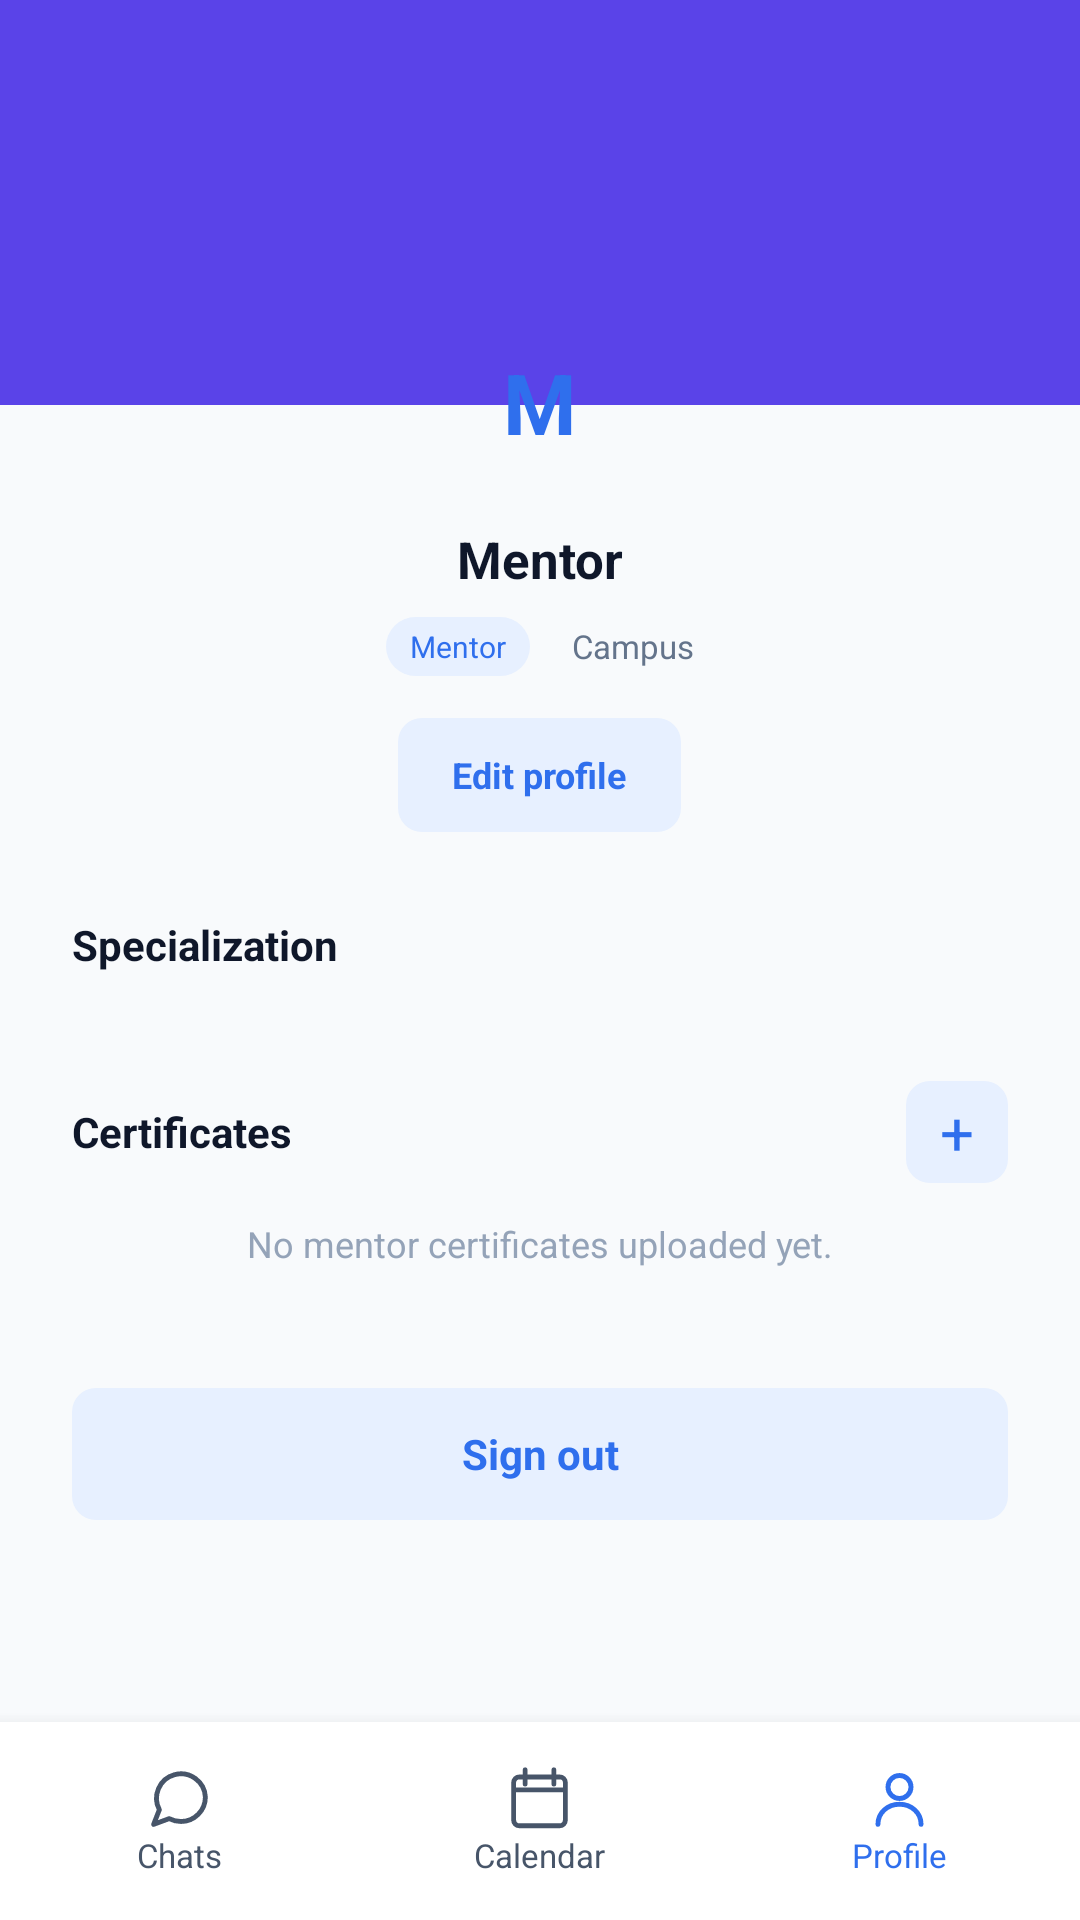

The Android layout XML behind this screen, and the referenced resources:
<!-- AndroidManifest.xml: application theme Theme.CodeLearn -->
<!-- res/layout/activity_mentor_profile.xml -->
<?xml version="1.0" encoding="utf-8"?>
<androidx.constraintlayout.widget.ConstraintLayout
    xmlns:android="http://schemas.android.com/apk/res/android"
    xmlns:app="http://schemas.android.com/apk/res-auto"
    android:layout_width="match_parent"
    android:layout_height="match_parent"
    android:background="#F8FAFC">

    <ScrollView
        android:layout_width="0dp"
        android:layout_height="0dp"
        android:fillViewport="true"
        app:layout_constraintTop_toTopOf="parent"
        app:layout_constraintBottom_toTopOf="@id/bottomNav"
        app:layout_constraintStart_toStartOf="parent"
        app:layout_constraintEnd_toEndOf="parent">

        <LinearLayout
            android:layout_width="match_parent"
            android:layout_height="wrap_content"
            android:orientation="vertical">

            <FrameLayout
                android:layout_width="match_parent"
                android:layout_height="175dp">

                <ImageView
                    android:id="@+id/ivCover"
                    android:layout_width="match_parent"
                    android:layout_height="135dp"
                    android:background="#5A43E8"
                    android:scaleType="centerCrop" />

                <FrameLayout
                    android:layout_width="82dp"
                    android:layout_height="82dp"
                    android:layout_gravity="bottom|center_horizontal">

                    <ImageView
                        android:id="@+id/ivProfile"
                        android:layout_width="match_parent"
                        android:layout_height="match_parent"
                        android:background="@drawable/bg_avatar_circle"
                        android:clipToOutline="true"
                        android:scaleType="centerCrop"
                        android:visibility="gone" />

                    <TextView
                        android:id="@+id/tvProfileInitial"
                        android:layout_width="match_parent"
                        android:layout_height="match_parent"
                        android:background="@drawable/bg_avatar_circle"
                        android:gravity="center"
                        android:text="M"
                        android:textColor="#2F6FED"
                        android:textSize="28sp"
                        android:textStyle="bold" />

                </FrameLayout>

            </FrameLayout>

            <TextView
                android:id="@+id/tvName"
                android:layout_width="match_parent"
                android:layout_height="wrap_content"
                android:gravity="center"
                android:text="Mentor"
                android:textColor="#0F172A"
                android:textSize="17sp"
                android:textStyle="bold" />

            <LinearLayout
                android:layout_width="match_parent"
                android:layout_height="wrap_content"
                android:layout_marginTop="8dp"
                android:gravity="center"
                android:orientation="horizontal">

                <TextView
                    android:layout_width="wrap_content"
                    android:layout_height="wrap_content"
                    android:background="@drawable/bg_role_badge"
                    android:text="Mentor"
                    android:textColor="#2F6FED"
                    android:textSize="10sp" />

                <TextView
                    android:id="@+id/tvCampus"
                    android:layout_width="wrap_content"
                    android:layout_height="wrap_content"
                    android:layout_marginStart="14dp"
                    android:text="Campus"
                    android:textColor="#64748B"
                    android:textSize="11sp" />

            </LinearLayout>

            <TextView
                android:id="@+id/btnEditProfile"
                android:layout_width="wrap_content"
                android:layout_height="38dp"
                android:layout_gravity="center_horizontal"
                android:layout_marginTop="14dp"
                android:background="@drawable/bg_profile_button"
                android:gravity="center"
                android:paddingStart="18dp"
                android:paddingEnd="18dp"
                android:text="Edit profile"
                android:textColor="#2F6FED"
                android:textSize="12sp"
                android:textStyle="bold" />

            <TextView
                android:layout_width="match_parent"
                android:layout_height="wrap_content"
                android:layout_marginStart="24dp"
                android:layout_marginTop="28dp"
                android:layout_marginEnd="24dp"
                android:text="Specialization"
                android:textColor="#0F172A"
                android:textSize="14sp"
                android:textStyle="bold" />

            <LinearLayout
                android:id="@+id/specializationContainer"
                android:layout_width="match_parent"
                android:layout_height="wrap_content"
                android:layout_marginStart="24dp"
                android:layout_marginTop="10dp"
                android:layout_marginEnd="24dp"
                android:orientation="horizontal" />

            <LinearLayout
                android:layout_width="match_parent"
                android:layout_height="wrap_content"
                android:layout_marginStart="24dp"
                android:layout_marginTop="26dp"
                android:layout_marginEnd="24dp"
                android:gravity="center_vertical">

                <TextView
                    android:layout_width="0dp"
                    android:layout_height="wrap_content"
                    android:layout_weight="1"
                    android:text="Certificates"
                    android:textColor="#0F172A"
                    android:textSize="14sp"
                    android:textStyle="bold" />

                <TextView
                    android:id="@+id/btnAddCertificate"
                    android:layout_width="34dp"
                    android:layout_height="34dp"
                    android:background="@drawable/bg_profile_button"
                    android:gravity="center"
                    android:text="+"
                    android:textColor="#2F6FED"
                    android:textSize="20sp" />

            </LinearLayout>

            <TextView
                android:id="@+id/tvCertificateInfo"
                android:layout_width="match_parent"
                android:layout_height="wrap_content"
                android:layout_marginStart="24dp"
                android:layout_marginTop="12dp"
                android:layout_marginEnd="24dp"
                android:gravity="center"
                android:text="No mentor certificates uploaded yet."
                android:textColor="#94A3B8"
                android:textSize="12sp" />

            <TextView
                android:id="@+id/btnSignOut"
                android:layout_width="match_parent"
                android:layout_height="44dp"
                android:layout_marginStart="24dp"
                android:layout_marginTop="40dp"
                android:layout_marginEnd="24dp"
                android:layout_marginBottom="32dp"
                android:background="@drawable/bg_profile_button"
                android:gravity="center"
                android:text="Sign out"
                android:textColor="#2F6FED"
                android:textStyle="bold" />

        </LinearLayout>

    </ScrollView>

    <LinearLayout
        android:id="@+id/bottomNav"
        android:layout_width="0dp"
        android:layout_height="66dp"
        android:background="#FFFFFF"
        android:elevation="8dp"
        android:orientation="horizontal"
        app:layout_constraintBottom_toBottomOf="parent"
        app:layout_constraintStart_toStartOf="parent"
        app:layout_constraintEnd_toEndOf="parent">

        <LinearLayout
            android:id="@+id/navChats"
            android:layout_width="0dp"
            android:layout_height="match_parent"
            android:layout_weight="1"
            android:gravity="center"
            android:orientation="vertical">

            <ImageView
                android:layout_width="23dp"
                android:layout_height="23dp"
                android:src="@drawable/ic_nav_mentor"
                app:tint="#475569" />

            <TextView
                android:layout_width="wrap_content"
                android:layout_height="wrap_content"
                android:text="Chats"
                android:textColor="#475569"
                android:textSize="11sp" />

        </LinearLayout>

        <LinearLayout
            android:id="@+id/navCalendar"
            android:layout_width="0dp"
            android:layout_height="match_parent"
            android:layout_weight="1"
            android:gravity="center"
            android:orientation="vertical">

            <ImageView
                android:layout_width="23dp"
                android:layout_height="23dp"
                android:src="@drawable/ic_nav_calendar"
                app:tint="#475569" />

            <TextView
                android:layout_width="wrap_content"
                android:layout_height="wrap_content"
                android:text="Calendar"
                android:textColor="#475569"
                android:textSize="11sp" />

        </LinearLayout>

        <LinearLayout
            android:id="@+id/navProfile"
            android:layout_width="0dp"
            android:layout_height="match_parent"
            android:layout_weight="1"
            android:gravity="center"
            android:orientation="vertical">

            <ImageView
                android:layout_width="23dp"
                android:layout_height="23dp"
                android:src="@drawable/ic_nav_profile"
                app:tint="#2F6FED" />

            <TextView
                android:layout_width="wrap_content"
                android:layout_height="wrap_content"
                android:text="Profile"
                android:textColor="#2F6FED"
                android:textSize="11sp" />

        </LinearLayout>

    </LinearLayout>

</androidx.constraintlayout.widget.ConstraintLayout>
<!-- resources referenced by this layout -->
<resources>
  <!-- drawable bg_profile_button (drawable) -->
  <?xml version="1.0" encoding="utf-8"?>
  <shape xmlns:android="http://schemas.android.com/apk/res/android"
      android:shape="rectangle">
  
      <solid android:color="#E7F0FF" />
  
      <corners android:radius="8dp" />
  
  </shape>
  <!-- drawable bg_role_badge (drawable) -->
  <?xml version="1.0" encoding="utf-8"?>
  <shape xmlns:android="http://schemas.android.com/apk/res/android"
      android:shape="rectangle">
  
      <solid android:color="#E7F0FF" />
  
      <corners android:radius="10dp" />
  
      <padding
          android:left="8dp"
          android:top="3dp"
          android:right="8dp"
          android:bottom="3dp" />
  
  </shape>
  <!-- drawable ic_nav_calendar (drawable) -->
  <vector xmlns:android="http://schemas.android.com/apk/res/android"
      android:width="24dp"
      android:height="24dp"
      android:viewportWidth="24"
      android:viewportHeight="24">
  
      <path
          android:fillColor="@android:color/transparent"
          android:pathData="M5,4.5h14a2,2 0,0 1,2 2v13a2,2 0,0 1,-2 2H5a2,2 0,0 1,-2 -2v-13a2,2 0,0 1,2 -2zM7,2v5M17,2v5M3,9h18"
          android:strokeColor="#000000"
          android:strokeLineCap="round"
          android:strokeLineJoin="round"
          android:strokeWidth="1.7" />
  
  </vector>
  <!-- drawable ic_nav_mentor (drawable) -->
  <vector xmlns:android="http://schemas.android.com/apk/res/android"
      android:width="24dp"
      android:height="24dp"
      android:viewportWidth="24"
      android:viewportHeight="24">
  
      <path
          android:fillColor="@android:color/transparent"
          android:pathData="M21,11.5A8.5,8.5 0,0 1,12.5 20c-1.5,0 -2.9,-0.4 -4.1,-1L3,21l2,-5.1A8.5,8.5 0,1 1,21 11.5z"
          android:strokeColor="#000000"
          android:strokeLineCap="round"
          android:strokeLineJoin="round"
          android:strokeWidth="1.7" />
  
  </vector>
  <!-- drawable ic_nav_profile (drawable) -->
  <vector xmlns:android="http://schemas.android.com/apk/res/android"
      android:width="24dp"
      android:height="24dp"
      android:viewportWidth="24"
      android:viewportHeight="24">
  
      <path
          android:fillColor="@android:color/transparent"
          android:pathData="M12,12a4,4 0,1 0,0 -8a4,4 0,0 0,0 8M4.5,21c0,-4.1 3.4,-7 7.5,-7s7.5,2.9 7.5,7"
          android:strokeColor="#000000"
          android:strokeLineCap="round"
          android:strokeLineJoin="round"
          android:strokeWidth="1.7" />
  
  </vector>
  <style name="Theme.CodeLearn" parent="Base.Theme.CodeLearn" />
  <style name="Base.Theme.CodeLearn" parent="Theme.Material3.DayNight.NoActionBar">
          
          
      </style>
</resources>
